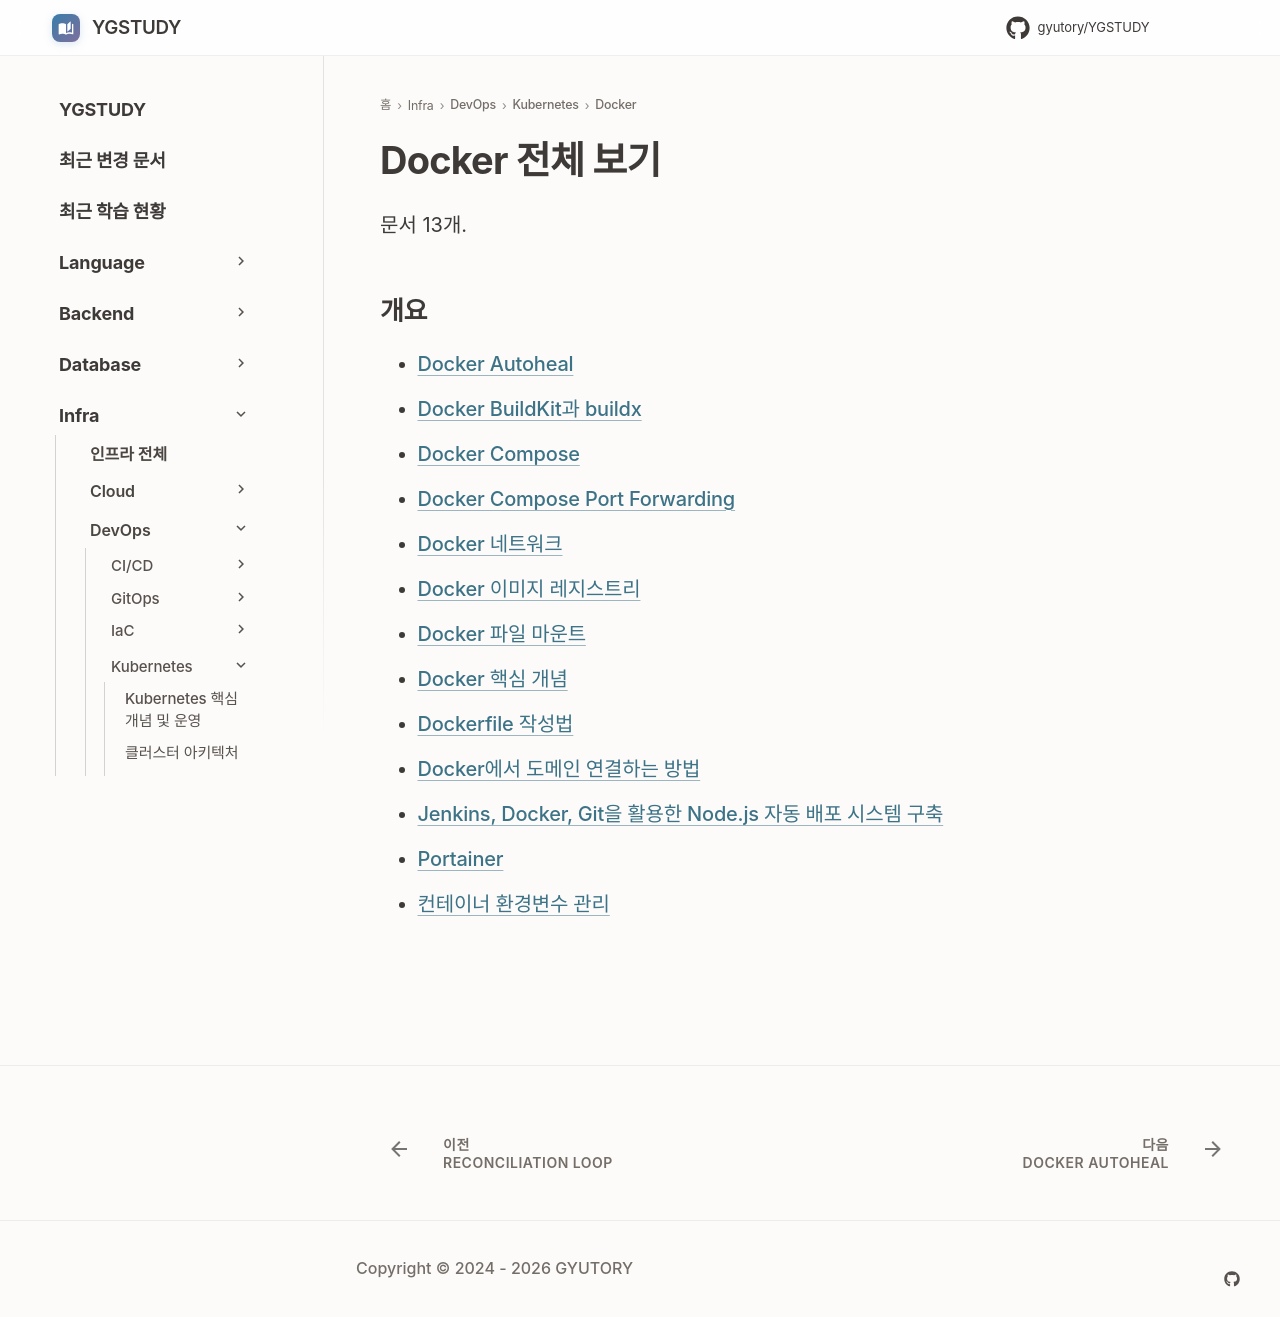

repository: GYUTORY/YGSTUDY · page: DevOps/Kubernetes/Docker/index.html · generator: mkdocs

---
title: Docker 전체 보기
tags: []
hide:
  - toc
updated: 2026-11-28
---

<!-- AUTO-SECTION-INDEX: tools/section_index.py 가 빌드마다 다시 만든다. 직접 고치지 말 것. -->

# Docker 전체 보기

문서 13개.

## 개요

- [Docker Autoheal](Docker_Autoheal.md)
- [Docker BuildKit과 buildx](Docker_Build_Kit.md)
- [Docker Compose](Docker_Compose.md)
- [Docker Compose Port Forwarding](Docker_Compose_Port_Forwarding.md)
- [Docker 네트워크](Docker_Network.md)
- [Docker 이미지 레지스트리](Docker_Image_Registry.md)
- [Docker 파일 마운트](File_Mount.md)
- [Docker 핵심 개념](Docker_Basic.md)
- [Dockerfile 작성법](Dockerfile.md)
- [Docker에서 도메인 연결하는 방법](Docker_Domain_Connection.md)
- [Jenkins, Docker, Git을 활용한 Node.js 자동 배포 시스템 구축](<Jenkins와 Docker로 Git 자동 배포 시스템 구축하기.md>)
- [Portainer](Portainer.md)
- [컨테이너 환경변수 관리](Docker_Env_Config.md)
